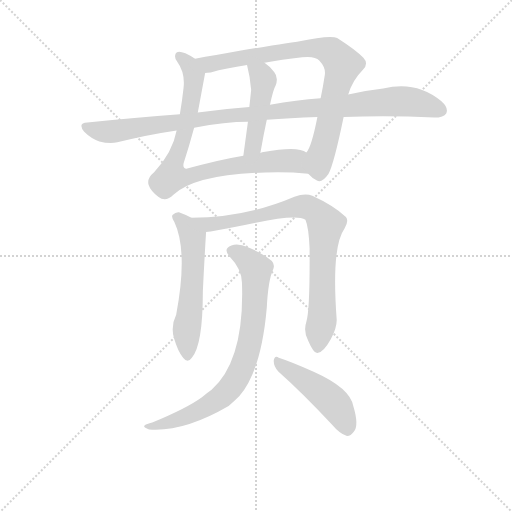
t = 0.00 s
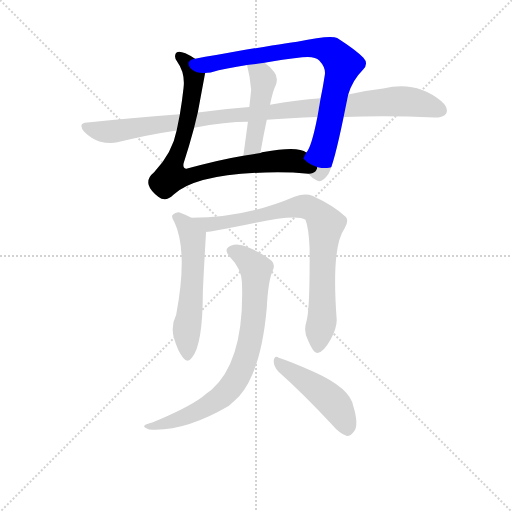
t = 1.44 s
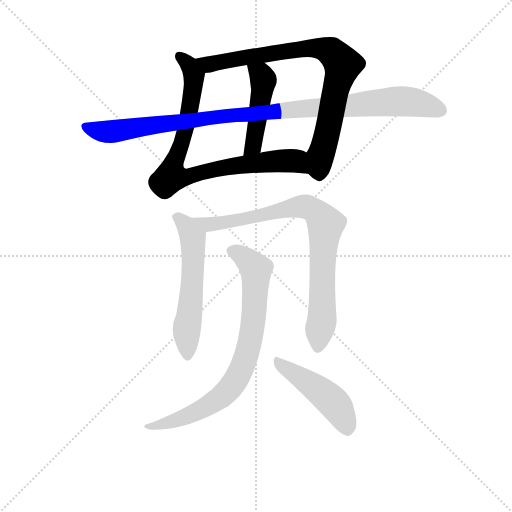
t = 2.88 s
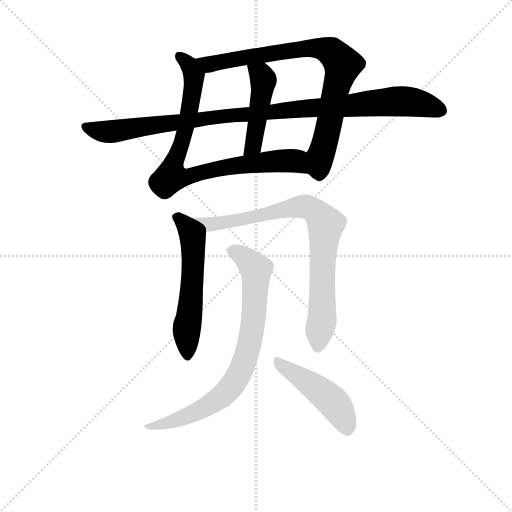
t = 4.32 s
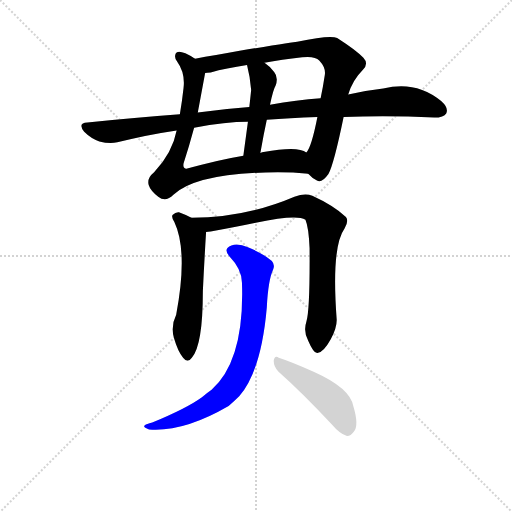
t = 5.76 s
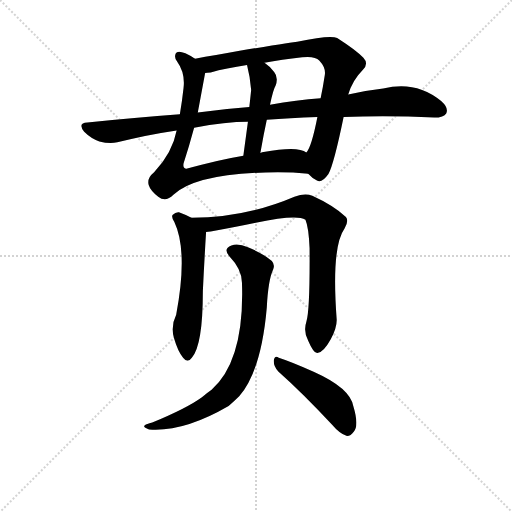
t = 7.20 s

The animated SVG that drew these frames (rendered in a browser with its animation timeline set to each time). Animation: 8 CSS @keyframes rules; one cycle of 7.20 s.

<svg version="1.1" viewBox="0 0 1024 1024" xmlns="http://www.w3.org/2000/svg">
  <g stroke="lightgray" stroke-dasharray="1,1" stroke-width="1" transform="scale(4, 4)">
    <line x1="0" y1="0" x2="256" y2="256"></line>
    <line x1="256" y1="0" x2="0" y2="256"></line>
    <line x1="128" y1="0" x2="128" y2="256"></line>
    <line x1="0" y1="128" x2="256" y2="128"></line>
  </g>
<g transform="scale(0.92, -0.92) translate(60, -900)">
   <style type="text/css">
    @keyframes keyframes0 {
      from {
       stroke: blue;
       stroke-dashoffset: 834;
       stroke-width: 128;
       }
       73% {
       animation-timing-function: step-end;
       stroke: blue;
       stroke-dashoffset: 0;
       stroke-width: 128;
       }
       to {
       stroke: black;
       stroke-width: 1024;
       }
       }
       #make-me-a-hanzi-animation-0 {
         animation: keyframes0 0.928711s both;
         animation-delay: 0.000000s;
         animation-timing-function: linear;
       }
    @keyframes keyframes1 {
      from {
       stroke: blue;
       stroke-dashoffset: 828;
       stroke-width: 128;
       }
       73% {
       animation-timing-function: step-end;
       stroke: blue;
       stroke-dashoffset: 0;
       stroke-width: 128;
       }
       to {
       stroke: black;
       stroke-width: 1024;
       }
       }
       #make-me-a-hanzi-animation-1 {
         animation: keyframes1 0.923828s both;
         animation-delay: 0.928711s;
         animation-timing-function: linear;
       }
    @keyframes keyframes2 {
      from {
       stroke: blue;
       stroke-dashoffset: 461;
       stroke-width: 128;
       }
       60% {
       animation-timing-function: step-end;
       stroke: blue;
       stroke-dashoffset: 0;
       stroke-width: 128;
       }
       to {
       stroke: black;
       stroke-width: 1024;
       }
       }
       #make-me-a-hanzi-animation-2 {
         animation: keyframes2 0.625163s both;
         animation-delay: 1.852539s;
         animation-timing-function: linear;
       }
    @keyframes keyframes3 {
      from {
       stroke: blue;
       stroke-dashoffset: 1034;
       stroke-width: 128;
       }
       77% {
       animation-timing-function: step-end;
       stroke: blue;
       stroke-dashoffset: 0;
       stroke-width: 128;
       }
       to {
       stroke: black;
       stroke-width: 1024;
       }
       }
       #make-me-a-hanzi-animation-3 {
         animation: keyframes3 1.091471s both;
         animation-delay: 2.477702s;
         animation-timing-function: linear;
       }
    @keyframes keyframes4 {
      from {
       stroke: blue;
       stroke-dashoffset: 569;
       stroke-width: 128;
       }
       65% {
       animation-timing-function: step-end;
       stroke: blue;
       stroke-dashoffset: 0;
       stroke-width: 128;
       }
       to {
       stroke: black;
       stroke-width: 1024;
       }
       }
       #make-me-a-hanzi-animation-4 {
         animation: keyframes4 0.713053s both;
         animation-delay: 3.569173s;
         animation-timing-function: linear;
       }
    @keyframes keyframes5 {
      from {
       stroke: blue;
       stroke-dashoffset: 832;
       stroke-width: 128;
       }
       73% {
       animation-timing-function: step-end;
       stroke: blue;
       stroke-dashoffset: 0;
       stroke-width: 128;
       }
       to {
       stroke: black;
       stroke-width: 1024;
       }
       }
       #make-me-a-hanzi-animation-5 {
         animation: keyframes5 0.927083s both;
         animation-delay: 4.282227s;
         animation-timing-function: linear;
       }
    @keyframes keyframes6 {
      from {
       stroke: blue;
       stroke-dashoffset: 792;
       stroke-width: 128;
       }
       72% {
       animation-timing-function: step-end;
       stroke: blue;
       stroke-dashoffset: 0;
       stroke-width: 128;
       }
       to {
       stroke: black;
       stroke-width: 1024;
       }
       }
       #make-me-a-hanzi-animation-6 {
         animation: keyframes6 0.894531s both;
         animation-delay: 5.209310s;
         animation-timing-function: linear;
       }
    @keyframes keyframes7 {
      from {
       stroke: blue;
       stroke-dashoffset: 469;
       stroke-width: 128;
       }
       60% {
       animation-timing-function: step-end;
       stroke: blue;
       stroke-dashoffset: 0;
       stroke-width: 128;
       }
       to {
       stroke: black;
       stroke-width: 1024;
       }
       }
       #make-me-a-hanzi-animation-7 {
         animation: keyframes7 0.631673s both;
         animation-delay: 6.103841s;
         animation-timing-function: linear;
       }
</style>
<path d="M 364.0 772.5 Q 354.0 779.5 343.0 784.5 Q 325.0 791.5 322.0 783.5 Q 318.0 774.5 325.0 766.5 Q 343.0 741.5 339.0 708.5 Q 336.0 680.5 331.0 651.5 L 324.0 616.5 Q 315.0 568.5 275.0 525.5 Q 259.0 512.5 263.0 498.5 Q 267.0 485.5 284.0 472.5 Q 300.0 459.5 317.0 476.5 Q 368.0 524.5 544.0 525.5 Q 577.0 525.5 610.0 522.5 C 640.0 520.5 634.0 558.5 606.0 568.5 Q 588.0 583.5 513.0 569.5 Q 510.0 569.5 506.0 567.5 L 469.0 561.5 Q 415.0 552.5 347.0 533.5 Q 337.0 532.5 339.0 544.5 Q 351.0 581.5 362.0 622.5 L 370.0 655.5 Q 385.0 736.5 386.0 741.5 C 389.0 757.5 389.0 757.5 364.0 772.5 Z" fill="lightgray"></path> 
<path d="M 697.0 694.5 Q 706.0 725.5 729.0 748.5 Q 742.0 761.5 730.0 774.5 Q 715.0 790.5 673.0 817.5 Q 658.0 824.5 586.0 809.5 Q 579.0 809.5 461.0 789.5 Q 407.0 779.5 364.0 772.5 C 334.0 767.5 356.0 737.5 386.0 741.5 Q 390.0 741.5 398.0 742.5 Q 431.0 751.5 477.0 758.5 L 515.0 763.5 Q 552.0 770.5 597.0 775.5 Q 625.0 778.5 634.0 768.5 Q 649.0 752.5 646.0 736.5 Q 642.0 709.5 637.0 686.5 L 630.0 645.5 Q 617.0 579.5 606.0 568.5 C 592.0 541.5 591.0 539.5 610.0 522.5 Q 619.0 512.5 629.0 507.5 Q 639.0 500.5 654.0 521.5 Q 666.0 543.5 687.0 645.5 L 697.0 694.5 Z" fill="lightgray"></path> 
<path d="M 479.0 635.5 L 469.0 561.5 C 465.0 531.5 501.0 537.5 506.0 567.5 Q 513.0 607.5 520.0 639.5 L 527.0 672.5 Q 534.0 705.5 539.0 713.5 Q 546.0 731.5 536.0 743.5 Q 527.0 755.5 515.0 763.5 C 491.0 781.5 470.0 787.5 477.0 758.5 Q 484.0 731.5 486.0 704.5 Q 485.0 694.5 482.0 667.5 L 479.0 635.5 Z" fill="lightgray"></path> 
<path d="M 687.0 645.5 Q 780.0 649.5 884.0 644.5 Q 905.0 644.5 910.0 653.5 Q 916.0 665.5 899.0 680.5 Q 844.0 725.5 773.0 707.5 Q 737.0 703.5 697.0 694.5 L 637.0 686.5 Q 585.0 682.5 527.0 672.5 L 482.0 667.5 Q 427.0 663.5 370.0 655.5 L 331.0 651.5 Q 234.0 644.5 130.0 633.5 Q 108.0 632.5 123.0 613.5 Q 138.0 598.5 156.0 592.5 Q 178.0 586.5 195.0 590.5 Q 256.0 606.5 324.0 616.5 L 362.0 622.5 Q 431.0 635.5 479.0 635.5 L 520.0 639.5 Q 569.0 643.5 630.0 645.5 L 687.0 645.5 Z" fill="lightgray"></path> 
<path d="M 356.0 426.5 Q 343.0 433.5 329.0 438.5 Q 322.0 439.5 315.0 432.5 Q 312.0 428.5 319.0 417.5 Q 349.0 354.5 323.0 215.5 Q 311.0 191.5 318.0 165.5 Q 327.0 134.5 338.0 122.5 Q 348.0 109.5 357.0 122.5 Q 381.0 149.5 381.0 267.5 Q 384.0 330.5 388.0 395.5 C 389.0 409.5 383.0 413.5 356.0 426.5 Z" fill="lightgray"></path> 
<path d="M 606.0 200.5 Q 599.0 179.5 610.0 159.5 Q 622.0 131.5 630.0 132.5 Q 643.0 133.5 659.0 162.5 Q 672.0 186.5 672.0 204.5 Q 660.0 363.5 689.0 403.5 Q 699.0 419.5 692.0 428.5 Q 665.0 453.5 619.0 474.5 Q 603.0 480.5 580.0 472.5 Q 475.0 427.5 356.0 426.5 C 326.0 425.5 358.0 391.5 388.0 395.5 Q 392.0 395.5 398.0 396.5 Q 453.0 406.5 496.0 415.5 Q 584.0 434.5 604.0 422.5 Q 611.0 406.5 613.0 360.5 Q 614.0 225.5 606.0 200.5 Z" fill="lightgray"></path> 
<path d="M 466.0 285.5 Q 472.0 116.5 400.0 52.5 Q 390.0 45.5 379.0 36.5 Q 346.0 12.5 271.0 -18.5 Q 258.0 -21.5 255.0 -24.5 Q 249.0 -28.5 264.0 -33.5 Q 339.0 -39.5 437.0 17.5 Q 449.0 27.5 460.0 38.5 Q 508.0 93.5 520.0 231.5 Q 523.0 291.5 534.0 314.5 Q 538.0 324.5 531.0 332.5 Q 513.0 348.5 479.0 362.5 Q 458.0 371.5 443.0 366.5 Q 424.0 359.5 439.0 342.5 Q 466.0 314.5 466.0 285.5 Z" fill="lightgray"></path> 
<path d="M 545.0 92.5 Q 599.0 44.5 662.0 -23.5 Q 678.0 -42.5 693.0 -47.5 Q 702.0 -48.5 709.0 -38.5 Q 721.0 -25.5 708.0 17.5 Q 701.0 56.5 623.0 91.5 Q 574.0 113.5 546.0 122.5 Q 537.0 128.5 535.0 115.5 Q 535.0 102.5 545.0 92.5 Z" fill="lightgray"></path> 
      <clipPath id="make-me-a-hanzi-clip-0">
      <path d="M 364.0 772.5 Q 354.0 779.5 343.0 784.5 Q 325.0 791.5 322.0 783.5 Q 318.0 774.5 325.0 766.5 Q 343.0 741.5 339.0 708.5 Q 336.0 680.5 331.0 651.5 L 324.0 616.5 Q 315.0 568.5 275.0 525.5 Q 259.0 512.5 263.0 498.5 Q 267.0 485.5 284.0 472.5 Q 300.0 459.5 317.0 476.5 Q 368.0 524.5 544.0 525.5 Q 577.0 525.5 610.0 522.5 C 640.0 520.5 634.0 558.5 606.0 568.5 Q 588.0 583.5 513.0 569.5 Q 510.0 569.5 506.0 567.5 L 469.0 561.5 Q 415.0 552.5 347.0 533.5 Q 337.0 532.5 339.0 544.5 Q 351.0 581.5 362.0 622.5 L 370.0 655.5 Q 385.0 736.5 386.0 741.5 C 389.0 757.5 389.0 757.5 364.0 772.5 Z" fill="lightgray"></path>
      </clipPath>
      <path clip-path="url(#make-me-a-hanzi-clip-0)" d="M 330.0 777.5 L 350.0 761.5 L 362.0 727.5 L 355.0 671.5 L 333.0 580.5 L 317.0 545.5 L 315.0 518.5 L 339.0 514.5 L 437.0 538.5 L 549.0 550.5 L 578.0 550.5 L 604.0 529.5 " fill="none" id="make-me-a-hanzi-animation-0" stroke-dasharray="706 1412" stroke-linecap="round"></path>

      <clipPath id="make-me-a-hanzi-clip-1">
      <path d="M 697.0 694.5 Q 706.0 725.5 729.0 748.5 Q 742.0 761.5 730.0 774.5 Q 715.0 790.5 673.0 817.5 Q 658.0 824.5 586.0 809.5 Q 579.0 809.5 461.0 789.5 Q 407.0 779.5 364.0 772.5 C 334.0 767.5 356.0 737.5 386.0 741.5 Q 390.0 741.5 398.0 742.5 Q 431.0 751.5 477.0 758.5 L 515.0 763.5 Q 552.0 770.5 597.0 775.5 Q 625.0 778.5 634.0 768.5 Q 649.0 752.5 646.0 736.5 Q 642.0 709.5 637.0 686.5 L 630.0 645.5 Q 617.0 579.5 606.0 568.5 C 592.0 541.5 591.0 539.5 610.0 522.5 Q 619.0 512.5 629.0 507.5 Q 639.0 500.5 654.0 521.5 Q 666.0 543.5 687.0 645.5 L 697.0 694.5 Z" fill="lightgray"></path>
      </clipPath>
      <path clip-path="url(#make-me-a-hanzi-clip-1)" d="M 371.0 769.5 L 394.0 759.5 L 477.0 778.5 L 600.0 795.5 L 639.0 794.5 L 665.0 783.5 L 685.0 759.5 L 684.0 750.5 L 638.0 565.5 L 635.0 526.5 " fill="none" id="make-me-a-hanzi-animation-1" stroke-dasharray="700 1400" stroke-linecap="round"></path>

      <clipPath id="make-me-a-hanzi-clip-2">
      <path d="M 479.0 635.5 L 469.0 561.5 C 465.0 531.5 501.0 537.5 506.0 567.5 Q 513.0 607.5 520.0 639.5 L 527.0 672.5 Q 534.0 705.5 539.0 713.5 Q 546.0 731.5 536.0 743.5 Q 527.0 755.5 515.0 763.5 C 491.0 781.5 470.0 787.5 477.0 758.5 Q 484.0 731.5 486.0 704.5 Q 485.0 694.5 482.0 667.5 L 479.0 635.5 Z" fill="lightgray"></path>
      </clipPath>
      <path clip-path="url(#make-me-a-hanzi-clip-2)" d="M 484.0 753.5 L 513.0 726.5 L 492.0 594.5 L 474.0 568.5 " fill="none" id="make-me-a-hanzi-animation-2" stroke-dasharray="333 666" stroke-linecap="round"></path>

      <clipPath id="make-me-a-hanzi-clip-3">
      <path d="M 687.0 645.5 Q 780.0 649.5 884.0 644.5 Q 905.0 644.5 910.0 653.5 Q 916.0 665.5 899.0 680.5 Q 844.0 725.5 773.0 707.5 Q 737.0 703.5 697.0 694.5 L 637.0 686.5 Q 585.0 682.5 527.0 672.5 L 482.0 667.5 Q 427.0 663.5 370.0 655.5 L 331.0 651.5 Q 234.0 644.5 130.0 633.5 Q 108.0 632.5 123.0 613.5 Q 138.0 598.5 156.0 592.5 Q 178.0 586.5 195.0 590.5 Q 256.0 606.5 324.0 616.5 L 362.0 622.5 Q 431.0 635.5 479.0 635.5 L 520.0 639.5 Q 569.0 643.5 630.0 645.5 L 687.0 645.5 Z" fill="lightgray"></path>
      </clipPath>
      <path clip-path="url(#make-me-a-hanzi-clip-3)" d="M 127.0 623.5 L 178.0 613.5 L 421.0 647.5 L 798.0 679.5 L 855.0 674.5 L 898.0 660.5 " fill="none" id="make-me-a-hanzi-animation-3" stroke-dasharray="906 1812" stroke-linecap="round"></path>

      <clipPath id="make-me-a-hanzi-clip-4">
      <path d="M 356.0 426.5 Q 343.0 433.5 329.0 438.5 Q 322.0 439.5 315.0 432.5 Q 312.0 428.5 319.0 417.5 Q 349.0 354.5 323.0 215.5 Q 311.0 191.5 318.0 165.5 Q 327.0 134.5 338.0 122.5 Q 348.0 109.5 357.0 122.5 Q 381.0 149.5 381.0 267.5 Q 384.0 330.5 388.0 395.5 C 389.0 409.5 383.0 413.5 356.0 426.5 Z" fill="lightgray"></path>
      </clipPath>
      <path clip-path="url(#make-me-a-hanzi-clip-4)" d="M 326.0 427.5 L 347.0 406.5 L 360.0 375.5 L 357.0 256.5 L 345.0 164.5 L 348.0 126.5 " fill="none" id="make-me-a-hanzi-animation-4" stroke-dasharray="441 882" stroke-linecap="round"></path>

      <clipPath id="make-me-a-hanzi-clip-5">
      <path d="M 606.0 200.5 Q 599.0 179.5 610.0 159.5 Q 622.0 131.5 630.0 132.5 Q 643.0 133.5 659.0 162.5 Q 672.0 186.5 672.0 204.5 Q 660.0 363.5 689.0 403.5 Q 699.0 419.5 692.0 428.5 Q 665.0 453.5 619.0 474.5 Q 603.0 480.5 580.0 472.5 Q 475.0 427.5 356.0 426.5 C 326.0 425.5 358.0 391.5 388.0 395.5 Q 392.0 395.5 398.0 396.5 Q 453.0 406.5 496.0 415.5 Q 584.0 434.5 604.0 422.5 Q 611.0 406.5 613.0 360.5 Q 614.0 225.5 606.0 200.5 Z" fill="lightgray"></path>
      </clipPath>
      <path clip-path="url(#make-me-a-hanzi-clip-5)" d="M 364.0 424.5 L 403.0 412.5 L 581.0 449.5 L 602.0 451.5 L 628.0 439.5 L 648.0 408.5 L 640.0 325.5 L 641.0 213.5 L 631.0 142.5 " fill="none" id="make-me-a-hanzi-animation-5" stroke-dasharray="704 1408" stroke-linecap="round"></path>

      <clipPath id="make-me-a-hanzi-clip-6">
      <path d="M 466.0 285.5 Q 472.0 116.5 400.0 52.5 Q 390.0 45.5 379.0 36.5 Q 346.0 12.5 271.0 -18.5 Q 258.0 -21.5 255.0 -24.5 Q 249.0 -28.5 264.0 -33.5 Q 339.0 -39.5 437.0 17.5 Q 449.0 27.5 460.0 38.5 Q 508.0 93.5 520.0 231.5 Q 523.0 291.5 534.0 314.5 Q 538.0 324.5 531.0 332.5 Q 513.0 348.5 479.0 362.5 Q 458.0 371.5 443.0 366.5 Q 424.0 359.5 439.0 342.5 Q 466.0 314.5 466.0 285.5 Z" fill="lightgray"></path>
      </clipPath>
      <path clip-path="url(#make-me-a-hanzi-clip-6)" d="M 445.0 353.5 L 466.0 344.5 L 497.0 309.5 L 489.0 185.5 L 470.0 108.5 L 437.0 51.5 L 417.0 33.5 L 347.0 -4.5 L 260.0 -28.5 " fill="none" id="make-me-a-hanzi-animation-6" stroke-dasharray="664 1328" stroke-linecap="round"></path>

      <clipPath id="make-me-a-hanzi-clip-7">
      <path d="M 545.0 92.5 Q 599.0 44.5 662.0 -23.5 Q 678.0 -42.5 693.0 -47.5 Q 702.0 -48.5 709.0 -38.5 Q 721.0 -25.5 708.0 17.5 Q 701.0 56.5 623.0 91.5 Q 574.0 113.5 546.0 122.5 Q 537.0 128.5 535.0 115.5 Q 535.0 102.5 545.0 92.5 Z" fill="lightgray"></path>
      </clipPath>
      <path clip-path="url(#make-me-a-hanzi-clip-7)" d="M 545.0 111.5 L 664.0 26.5 L 682.0 0.5 L 694.0 -32.5 " fill="none" id="make-me-a-hanzi-animation-7" stroke-dasharray="341 682" stroke-linecap="round"></path>

</g>
</svg>
